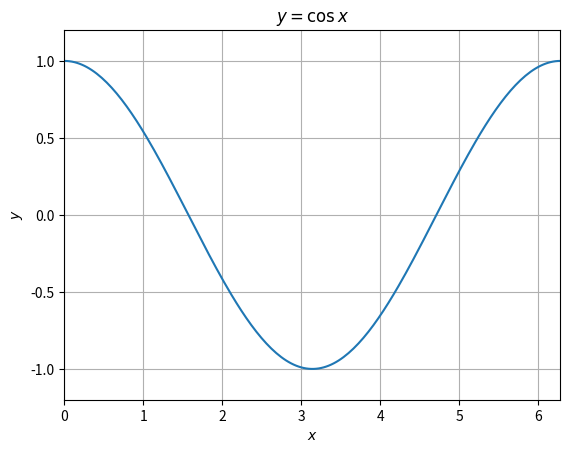

Write the Python code that produced this figure.
# Technologie informacyjne i komunikacyjne
# Przykłady - wizualizacja danych.
# Przykład 2. Wykreślanie funkcji - interfejs obiektowy.

import matplotlib.pyplot as plt
import numpy as np

x = np.linspace(0, 2*np.pi, 200)
y = np.cos(x)

fig, ax = plt.subplots()

ax.set_xlim(0, 2*np.pi)
ax.set_ylim(-1.2, 1.2)

ax.grid()
ax.set_xlabel("$x$")
ax.set_ylabel("$y$");
ax.set_title(r"$y = \cos x$")

ax.plot(x, y)

plt.show()
fig.savefig("cos.pdf")